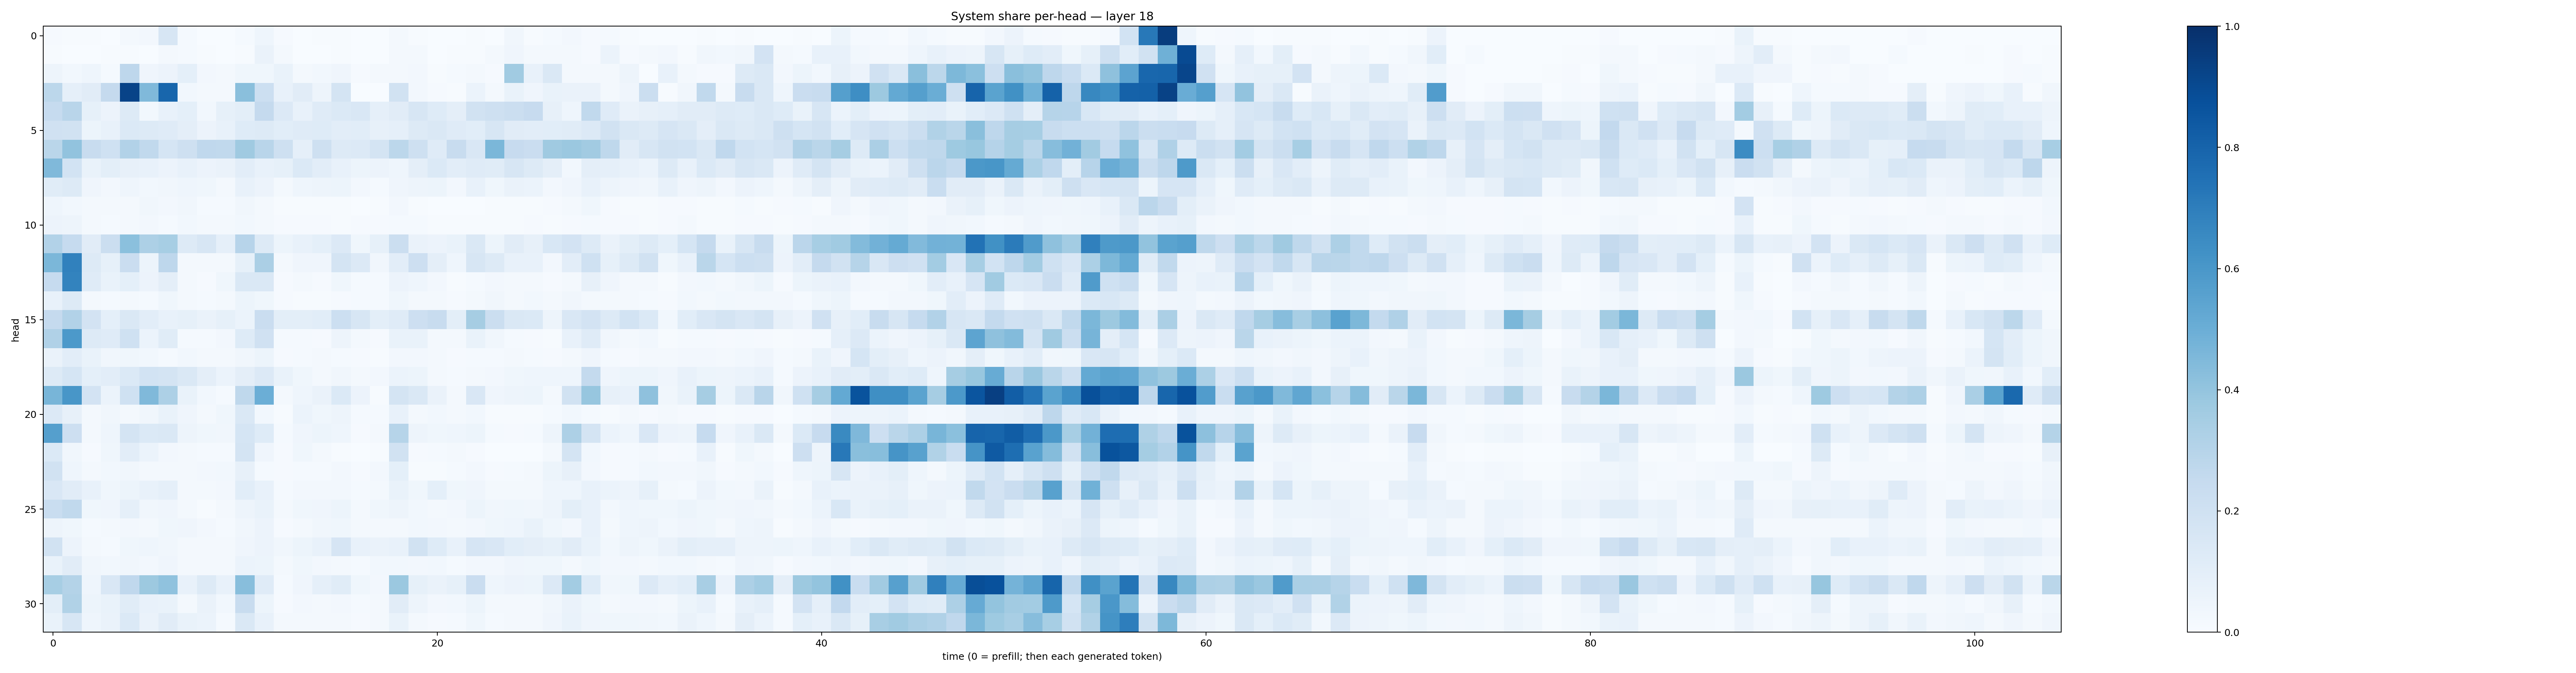

The file beside this chart, header and first rows:
0.009563579, 0.0045517078, 0.0044894395, 0.002137318, 0.020233376, 0.026435241, 0.16124275, 0.01300471, 0.0005245243, 0.000623001, 0.013403591, 0.04648622, 0.009897867, 0.003450027, 0.0069465907, 0.0075972877, 0.0008917576, 0.00047196183, 0.022330571, 0.004137307, 0.00046230806, 0.0015301792, 0.0063868985, 0.0028512462
0.007143, 0.003069, 0.003412, 0.007, 0.004678, 0.003105, 0.02305, 0.0135, 0.004829, 0.001366, 0.006812, 0.06383, 0.02284, 0.001783, 0.003679, 0.005067, 0.001904, 0.002955, 0.01892, 0.01747, 0.001209, 0.004708, 0.00503, 0.01842
0.04766, 0.03106, 0.04575, 0.0151, 0.276, 0.04162, 0.05489, 0.0923, 0.02657, 0.02187, 0.03838, 0.03892, 0.0678, 0.02072, 0.02886, 0.04015, 0.01025, 0.0209, 0.01588, 0.02458, 0.00675, 0.01214, 0.01674, 0.00948
0.2804, 0.08846, 0.1115, 0.2502, 0.9248, 0.448, 0.79, 0.03033, 0.02306, 0.021, 0.4219, 0.2183, 0.07563, 0.1111, 0.04765, 0.1792, 0.002719, 0.00125, 0.1901, 0.02695, 0.009482, 0.004319, 0.0611, 0.01881
0.2475, 0.2906, 0.08369, 0.05788, 0.1322, 0.03052, 0.07175, 0.09279, 0.03054, 0.08405, 0.09951, 0.2504, 0.134, 0.07238, 0.1193, 0.1389, 0.1506, 0.08601, 0.1107, 0.1614, 0.1231, 0.097, 0.1949, 0.2055
0.1966, 0.1887, 0.054, 0.07399, 0.1368, 0.1321, 0.1182, 0.09681, 0.05823, 0.07127, 0.1237, 0.1297, 0.1088, 0.1175, 0.1242, 0.1046, 0.1094, 0.08014, 0.08826, 0.1255, 0.1458, 0.1186, 0.1084, 0.1581
0.289, 0.4062, 0.2387, 0.2028, 0.3088, 0.2653, 0.1693, 0.2033, 0.2663, 0.2637, 0.368, 0.2913, 0.2076, 0.08963, 0.2092, 0.1297, 0.1348, 0.1787, 0.2785, 0.2034, 0.1203, 0.2348, 0.1517, 0.4575
0.4459, 0.1871, 0.06835, 0.1016, 0.08062, 0.07122, 0.05773, 0.07223, 0.05841, 0.06598, 0.1017, 0.07584, 0.08506, 0.1404, 0.1017, 0.0736, 0.05286, 0.05782, 0.04525, 0.09626, 0.1403, 0.1018, 0.1189, 0.1154
0.1151, 0.1315, 0.04187, 0.02581, 0.04592, 0.03077, 0.0319, 0.04459, 0.0354, 0.02002, 0.07211, 0.0563, 0.02311, 0.04659, 0.05043, 0.05375, 0.02679, 0.01407, 0.04001, 0.04822, 0.05249, 0.02435, 0.07599, 0.03875
0.04629, 0.02967, 0.01623, 0.0201, 0.02036, 0.03157, 0.02547, 0.03334, 0.01284, 0.01458, 0.03206, 0.01717, 0.007042, 0.004258, 0.005324, 0.003972, 0.003333, 0.007242, 0.02477, 0.005834, 0.002345, 0.003437, 0.003161, 0.005671
0.05725, 0.05039, 0.01576, 0.01302, 0.02148, 0.02396, 0.0132, 0.02868, 0.02251, 0.0232, 0.03048, 0.01911, 0.009771, 0.01049, 0.007918, 0.006142, 0.008061, 0.01142, 0.01451, 0.01338, 0.005142, 0.004355, 0.00473, 0.004288
0.3115, 0.2486, 0.1119, 0.225, 0.4218, 0.3271, 0.347, 0.1278, 0.1616, 0.08855, 0.2964, 0.1282, 0.05254, 0.07492, 0.09252, 0.1348, 0.03905, 0.08278, 0.2199, 0.06385, 0.05612, 0.06833, 0.1419, 0.05127
0.4579, 0.6868, 0.1263, 0.08553, 0.2288, 0.05109, 0.277, 0.02142, 0.02102, 0.0172, 0.08519, 0.3346, 0.02223, 0.04041, 0.04183, 0.1772, 0.1344, 0.03292, 0.103, 0.2147, 0.09667, 0.04363, 0.1579, 0.127
0.248, 0.6792, 0.1176, 0.06821, 0.09247, 0.05565, 0.09765, 0.01917, 0.01045, 0.03696, 0.1439, 0.1444, 0.01026, 0.01568, 0.007975, 0.03566, 0.01338, 0.01197, 0.05839, 0.04532, 0.02683, 0.006559, 0.01417, 0.02722
0.07674, 0.1258, 0.02072, 0.01449, 0.02173, 0.01556, 0.03609, 0.01917, 0.01498, 0.01597, 0.05104, 0.03707, 0.01005, 0.007096, 0.007543, 0.008358, 0.01178, 0.01532, 0.03621, 0.02178, 0.02137, 0.01085, 0.01709, 0.03481
0.2501, 0.3103, 0.1834, 0.09079, 0.1455, 0.1039, 0.07643, 0.08315, 0.0627, 0.08215, 0.0608, 0.227, 0.0997, 0.1014, 0.1066, 0.2151, 0.1578, 0.1014, 0.1176, 0.2131, 0.2367, 0.09838, 0.3483, 0.2251
0.3194, 0.5904, 0.1314, 0.1206, 0.2, 0.05888, 0.1133, 0.01297, 0.01277, 0.02588, 0.123, 0.1986, 0.01331, 0.01497, 0.01142, 0.04818, 0.02099, 0.01007, 0.06891, 0.06907, 0.01774, 0.01742, 0.0668, 0.03156
0.06406, 0.105, 0.0697, 0.03303, 0.037, 0.02898, 0.01298, 0.03, 0.01575, 0.02253, 0.03399, 0.05136, 0.01139, 0.01479, 0.01602, 0.01516, 0.0116, 0.007113, 0.02449, 0.02614, 0.02127, 0.008703, 0.01358, 0.01418
0.126, 0.1693, 0.09053, 0.1034, 0.1369, 0.1873, 0.173, 0.1447, 0.09763, 0.05938, 0.09437, 0.1357, 0.06898, 0.03703, 0.02003, 0.03445, 0.01847, 0.0253, 0.05898, 0.05369, 0.02008, 0.01187, 0.01848, 0.02557
0.4656, 0.6028, 0.1814, 0.06229, 0.2027, 0.4466, 0.3253, 0.06872, 0.02827, 0.01312, 0.2723, 0.4983, 0.01704, 0.0435, 0.06432, 0.139, 0.0572, 0.006914, 0.1775, 0.1483, 0.06486, 0.01982, 0.1507, 0.04
0.1344, 0.08089, 0.02256, 0.03228, 0.02111, 0.03394, 0.06899, 0.04228, 0.01766, 0.03649, 0.1475, 0.02955, 0.006025, 0.05991, 0.03677, 0.0471, 0.01381, 0.01182, 0.07032, 0.01684, 0.0293, 0.01867, 0.02961, 0.004258
0.563, 0.2115, 0.01971, 0.04328, 0.1765, 0.1386, 0.145, 0.04768, 0.03544, 0.03283, 0.1711, 0.1233, 0.01179, 0.03914, 0.05188, 0.04524, 0.008021, 0.01794, 0.3007, 0.05015, 0.03713, 0.04417, 0.05162, 0.01345
0.1387, 0.03209, 0.009817, 0.03611, 0.1019, 0.0594, 0.02462, 0.0179, 0.01267, 0.01471, 0.1735, 0.04267, 0.01036, 0.03738, 0.01824, 0.006745, 0.002666, 0.005476, 0.1901, 0.008345, 0.01364, 0.01884, 0.009736, 0.003454
0.1945, 0.04416, 0.01739, 0.03115, 0.03496, 0.02006, 0.01943, 0.02213, 0.02383, 0.03082, 0.08139, 0.01505, 0.008119, 0.01265, 0.01499, 0.02419, 0.01008, 0.0264, 0.09056, 0.006035, 0.007198, 0.01528, 0.02397, 0.01064
0.1523, 0.1121, 0.07767, 0.03816, 0.0545, 0.07695, 0.0888, 0.02104, 0.0173, 0.02533, 0.1078, 0.07431, 0.01473, 0.02355, 0.02566, 0.02616, 0.0152, 0.01812, 0.06868, 0.03725, 0.09046, 0.03516, 0.04267, 0.02057
0.232, 0.2638, 0.03701, 0.03969, 0.08893, 0.03431, 0.04283, 0.01912, 0.007628, 0.01983, 0.04889, 0.07002, 0.02149, 0.03899, 0.04153, 0.05383, 0.02134, 0.03755, 0.04725, 0.03039, 0.01823, 0.02485, 0.05198, 0.03171
0.0476, 0.03611, 0.01268, 0.01654, 0.02638, 0.01619, 0.037, 0.04209, 0.02635, 0.01466, 0.03272, 0.0549, 0.01001, 0.01916, 0.0331, 0.03559, 0.01754, 0.01622, 0.02321, 0.031, 0.02367, 0.018, 0.02732, 0.03672
0.1903, 0.0579, 0.01678, 0.01501, 0.03735, 0.04439, 0.03204, 0.02329, 0.01693, 0.0172, 0.03968, 0.0555, 0.03373, 0.05141, 0.07578, 0.1644, 0.07368, 0.06427, 0.07332, 0.1886, 0.1237, 0.07141, 0.166, 0.1488
0.06875, 0.1119, 0.03306, 0.03099, 0.03282, 0.02673, 0.03996, 0.02225, 0.02105, 0.01579, 0.0598, 0.05176, 0.01718, 0.03672, 0.02627, 0.01979, 0.0155, 0.03084, 0.03066, 0.02718, 0.02749, 0.0146, 0.02642, 0.02455
0.3471, 0.3084, 0.04481, 0.1502, 0.2663, 0.3776, 0.4085, 0.07164, 0.1311, 0.07192, 0.4292, 0.1177, 0.01266, 0.03954, 0.08735, 0.1133, 0.03857, 0.02423, 0.3792, 0.08311, 0.06555, 0.08445, 0.227, 0.04523
0.0993, 0.3145, 0.0535, 0.06689, 0.1135, 0.07178, 0.06703, 0.02132, 0.06453, 0.02869, 0.2404, 0.05216, 0.01145, 0.02607, 0.02003, 0.02488, 0.01393, 0.01781, 0.1126, 0.04805, 0.02562, 0.02901, 0.05464, 0.01981
0.07028, 0.1628, 0.04605, 0.06471, 0.1393, 0.06579, 0.1131, 0.06811, 0.06205, 0.01468, 0.1462, 0.07472, 0.01635, 0.01745, 0.01987, 0.02266, 0.01131, 0.01702, 0.06913, 0.01953, 0.009855, 0.01435, 0.0387, 0.01314
